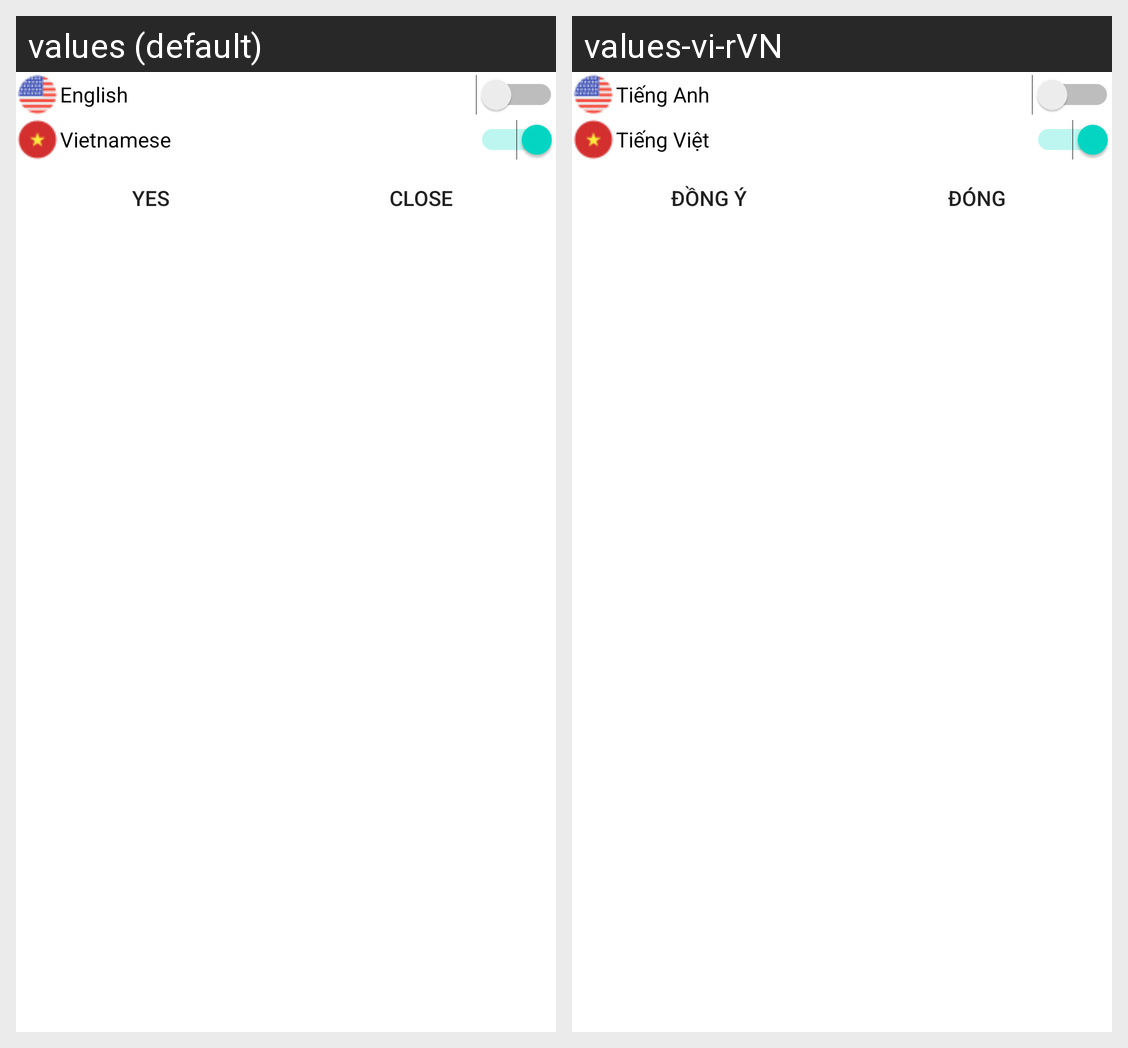

For this localized Android screen grid, give each drawn string resource with its value in every locale shown.
Android screen res/layout/layout_dialog_language.xml rendered under 2 locales, left to right: values (default), values-vi-rVN. Device: Nexus 5 (rendered at 1080×1920; each locale shown at half size, 540×960, under a caption strip naming it); theme Theme.HeyChat.
Strings drawn on this screen, with the default value and each locale's value (text and hints the layout hard-codes, and strings that could not be matched under every locale, appear in the picture but are not listed):

English
  values: English
  values-vi-rVN: Tiếng Anh

VietNamese
  values: Vietnamese
  values-vi-rVN: Tiếng Việt

Yes
  values: Yes
  values-vi-rVN:  Đồng ý

Close
  values: Close
  values-vi-rVN: Đóng
